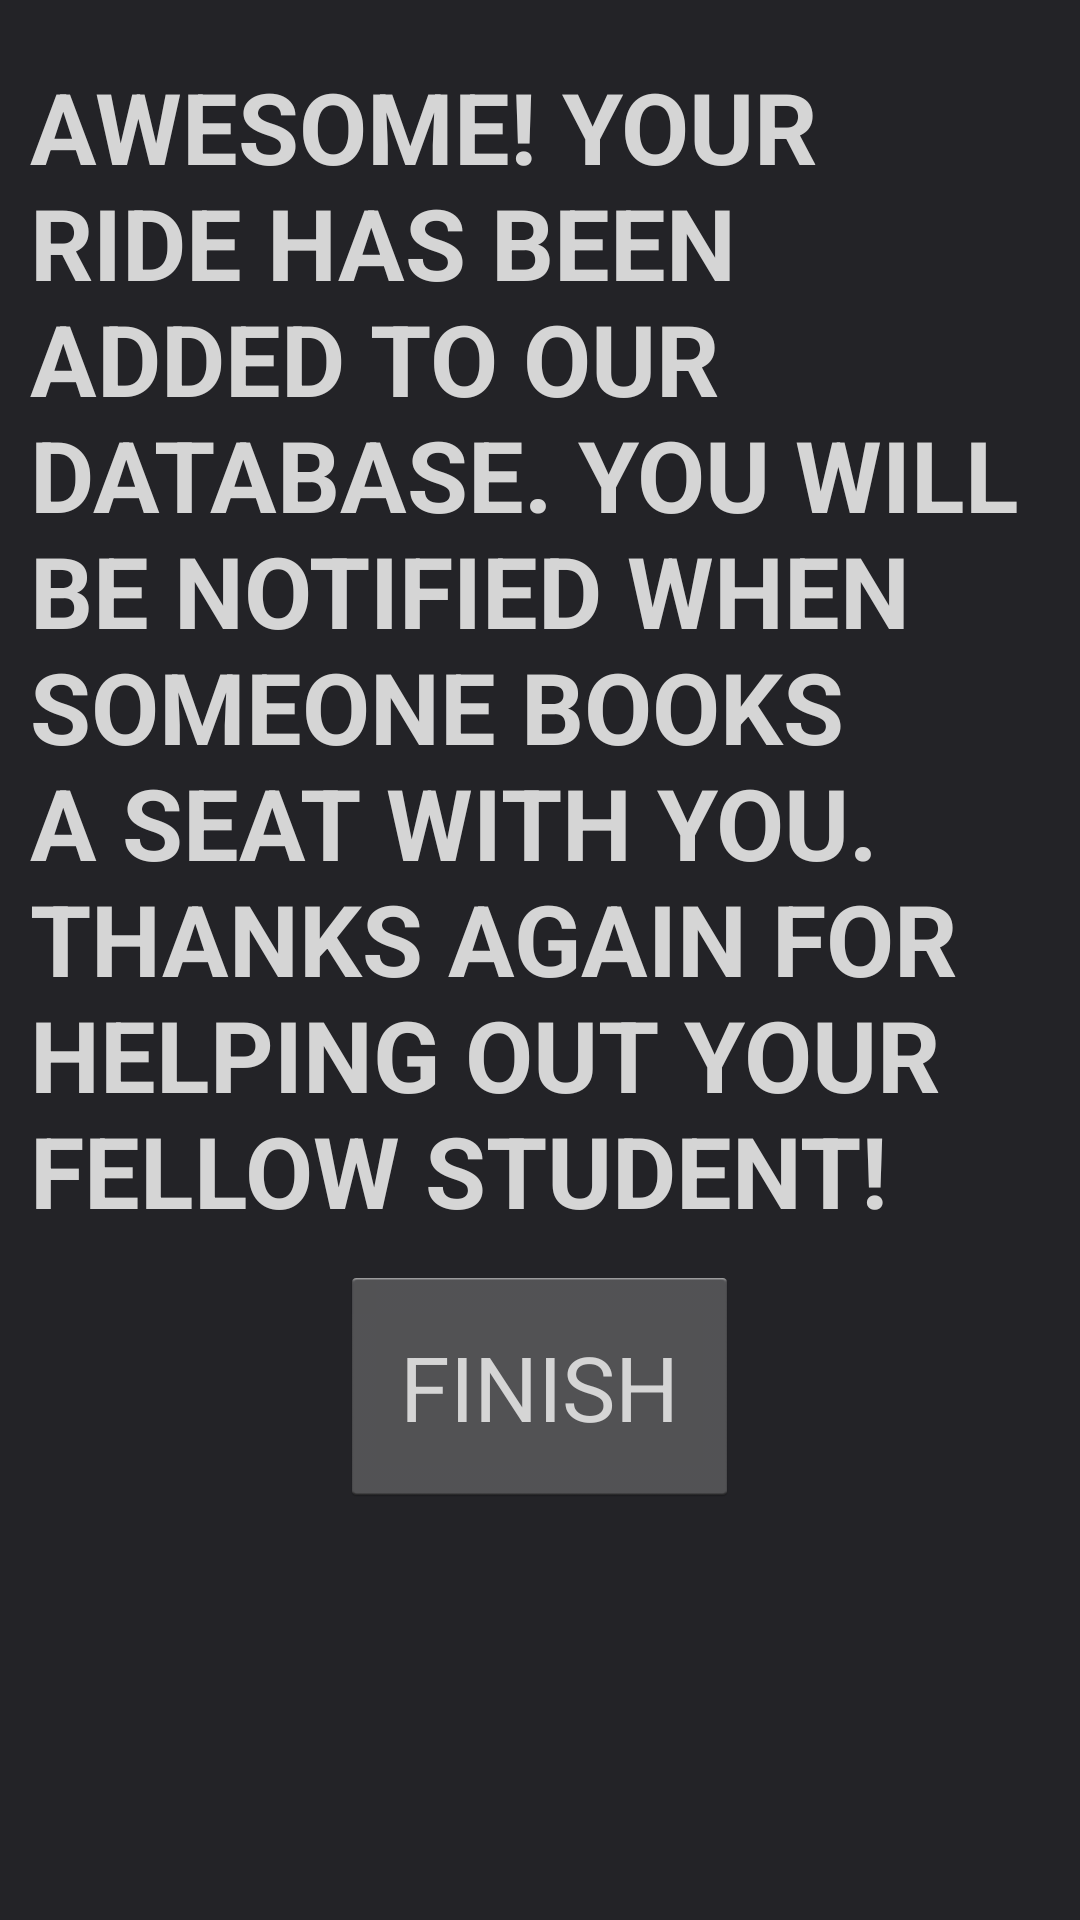

Layout XML and referenced resources for this Android screen:
<!-- AndroidManifest.xml: application theme AppTheme -->
<!-- res/layout/confirm_give.xml -->
<?xml version="1.0" encoding="utf-8"?>
<LinearLayout xmlns:android="http://schemas.android.com/apk/res/android"
    android:orientation="vertical" android:layout_width="match_parent"
    android:layout_height="match_parent"
    android:background="#dc000005">

    <TextView
        android:layout_width="wrap_content"
        android:layout_height="wrap_content"
        android:textAppearance="?android:attr/textAppearanceLarge"
        android:text="AWESOME! YOUR RIDE HAS BEEN ADDED TO OUR DATABASE. YOU WILL BE NOTIFIED WHEN SOMEONE BOOKS A SEAT WITH YOU. THANKS AGAIN FOR HELPING OUT YOUR FELLOW STUDENT!"
        android:id="@+id/textView36"
        android:layout_gravity="center_horizontal"
        android:textColor="#D5D5D5"
        android:textSize="33dp"
        android:textStyle="bold"
        android:paddingLeft="10dp"
        android:paddingRight="10dp"
        android:paddingTop="20dp"
        android:layout_alignParentTop="true"
        android:layout_alignParentLeft="true"
        android:layout_alignParentStart="true"
        android:paddingBottom="10dp" />

    <Button
        android:layout_width="wrap_content"
        android:layout_height="wrap_content"
        android:text="FINISH"
        android:id="@+id/button14"
        android:layout_gravity="center_horizontal"
        android:textColor="#D5D5D5"
        android:textSize="30dp"
        android:padding="20dp" />
</LinearLayout>
<!-- resources referenced by this layout -->
<resources>
  <style name="AppTheme" parent="android:Theme.Holo.Light">
          
      </style>
</resources>
